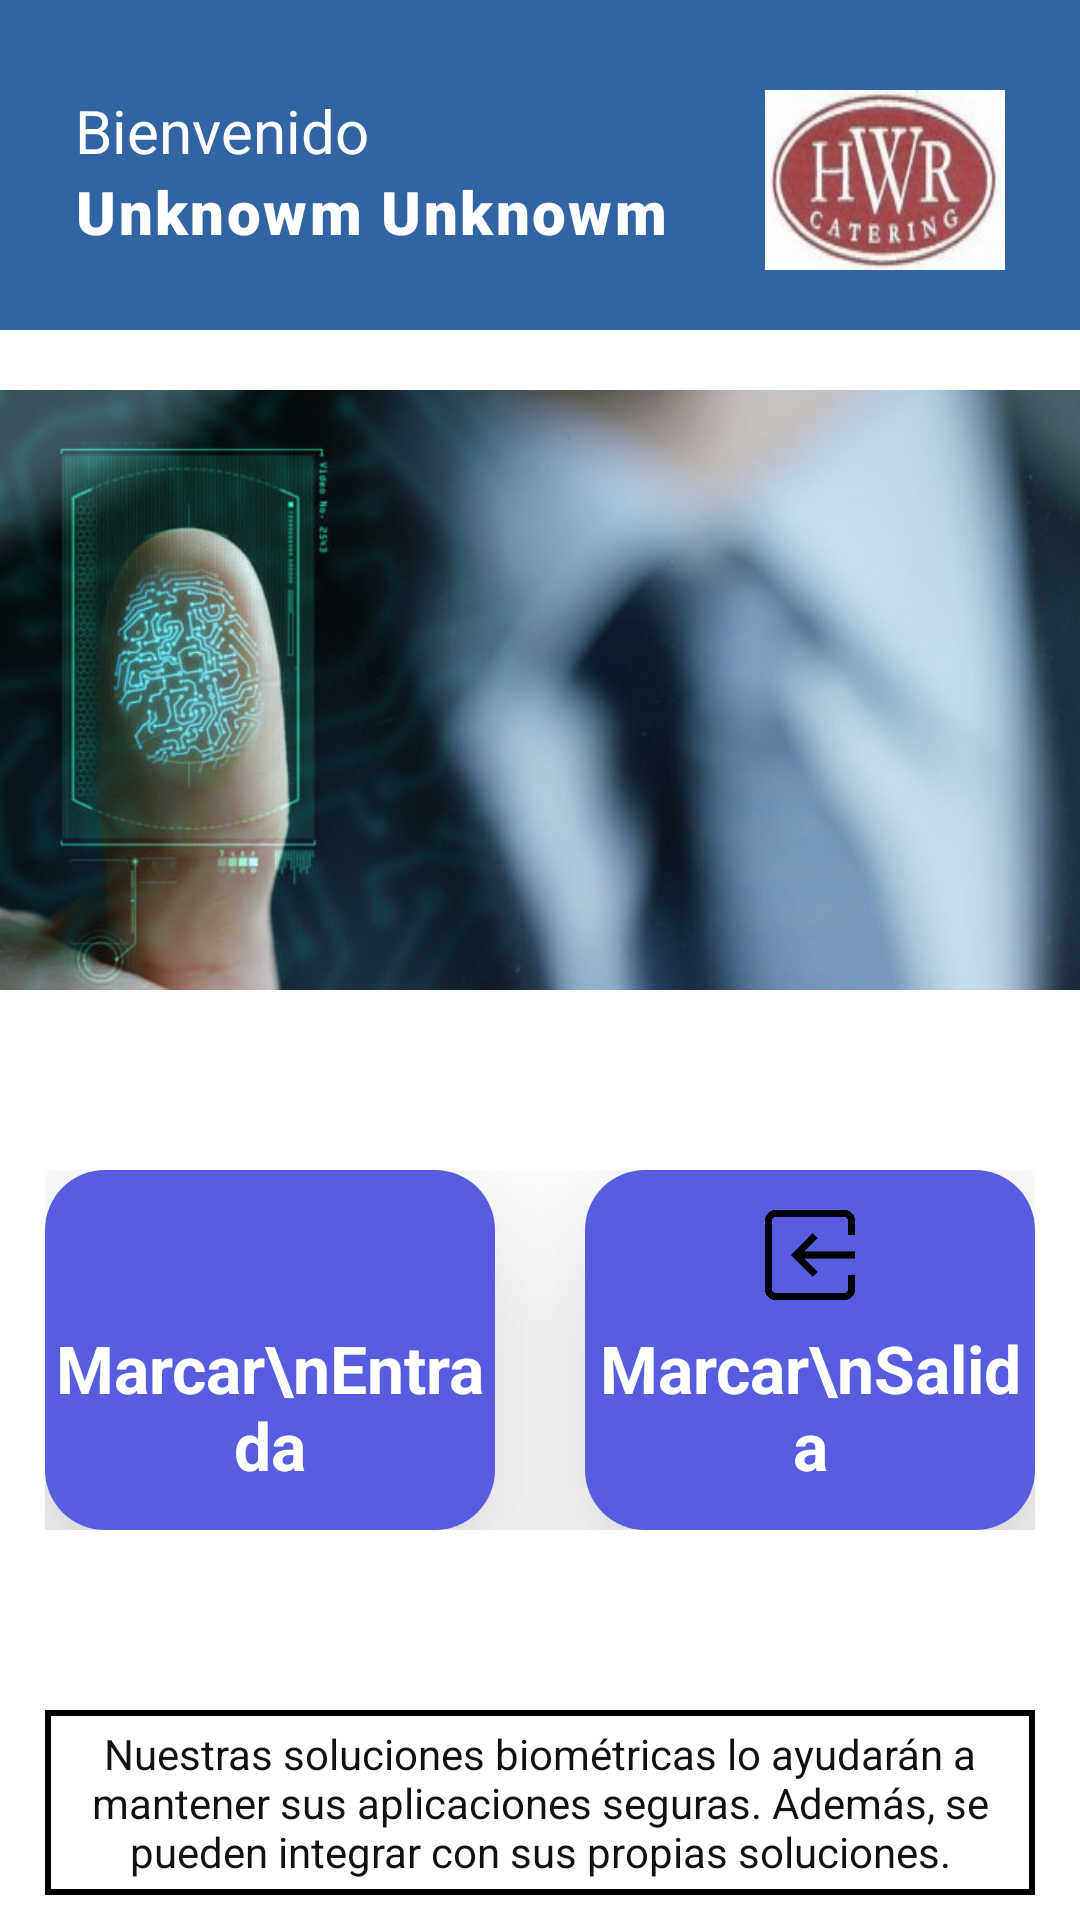

Layout XML and referenced resources for this Android screen:
<!-- AndroidManifest.xml: activity theme MyMaterialTheme -->
<!-- res/layout/activity_main.xml -->
<?xml version="1.0" encoding="utf-8"?>
<LinearLayout xmlns:android="http://schemas.android.com/apk/res/android"
    xmlns:app="http://schemas.android.com/apk/res-auto"
    xmlns:tools="http://schemas.android.com/tools"
    android:layout_width="match_parent"
    android:layout_height="match_parent"
    android:orientation="vertical"
    android:theme="@style/Theme.MaterialComponents.Light.NoActionBar"
    tools:context=".MainActivity">

    <RelativeLayout

        android:layout_width="match_parent"
        android:layout_height="wrap_content"
        android:layout_gravity="top"
        android:background="#3264A4"
        android:clipToPadding="false"
        android:paddingLeft="25dp"
        android:paddingTop="30dp"
        android:paddingRight="25dp">

        <TextView
            android:id="@+id/t1"
            android:layout_width="wrap_content"
            android:layout_height="wrap_content"
            android:text="Bienvenido"
            android:textColor="#fff"
            android:textSize="20dp" />

        <TextView
            android:id="@+id/textUsuarioNombre"
            android:layout_width="wrap_content"
            android:layout_height="wrap_content"
            android:layout_below="@id/t1"
            android:fontFamily="sans-serif-black"
            android:letterSpacing="0.04"
            android:text="Unknowm Unknowm"
            android:textColor="#fff"
            android:textSize="20dp" />


        <ImageView
            android:layout_width="80dp"
            android:layout_height="60dp"
            android:layout_alignParentRight="true"
            android:layout_marginBottom="20dp"
            android:background="@drawable/logo_hwr" />

    </RelativeLayout>

    <LinearLayout

        android:layout_width="385dp"
        android:layout_height="200dp"
        android:orientation="vertical"
        android:background="@drawable/fondosec"
        android:layout_gravity="center"
        android:layout_marginTop="20dp">

        

    </LinearLayout>

    <LinearLayout
        android:layout_width="wrap_content"
        android:layout_height="wrap_content"
        android:layout_gravity="center"
        android:orientation="horizontal"
        android:paddingTop="60dp"
        android:paddingBottom="60dp">

        <androidx.cardview.widget.CardView
            android:layout_width="150dp"
            android:layout_height="120dp"
            android:layout_gravity="center"
            android:clickable="true"
            android:layout_marginRight="30dp"
            android:foreground="?android:attr/selectableItemBackground"
            app:cardCornerRadius="20dp"
            app:cardElevation="30dp">

            <LinearLayout
                android:id="@+id/btn_Enrollment"
                android:layout_width="150dp"
                android:layout_height="120dp"
                android:layout_gravity="center"
                android:background="#585CDE"
                android:gravity="center"
                android:orientation="vertical">

                <ImageView
                    android:layout_width="30dp"
                    android:layout_height="30dp"
                    android:src="@drawable/icon_entrada" />

                <TextView
                    android:layout_width="wrap_content"
                    android:layout_height="wrap_content"
                    android:layout_marginTop="8dp"
                    android:text="Marcar\nEntrada"
                    android:textAlignment="center"
                    android:textColor="#fff"
                    android:textSize="22dp"
                    android:textStyle="bold" />


            </LinearLayout>

        </androidx.cardview.widget.CardView>

        <androidx.cardview.widget.CardView
            android:layout_width="150dp"
            android:layout_height="120dp"
            android:layout_gravity="center"
            android:clickable="true"
            android:foreground="?android:attr/selectableItemBackground"
            app:cardCornerRadius="20dp"
            app:cardElevation="30dp">

            <LinearLayout
                android:id="@+id/btn_verification"
                android:layout_width="150dp"
                android:layout_height="120dp"
                android:layout_gravity="center"
                android:background="#585CDE"
                android:gravity="center"
                android:orientation="vertical">

                <ImageView
                    android:layout_width="30dp"
                    android:layout_height="30dp"
                    android:src="@drawable/icon_salida" />

                <TextView
                    android:layout_width="wrap_content"
                    android:layout_height="wrap_content"
                    android:layout_marginTop="8dp"
                    android:text="Marcar\nSalida"
                    android:textAlignment="center"
                    android:textColor="#fff"
                    android:textSize="22dp"
                    android:textStyle="bold" />


            </LinearLayout>

        </androidx.cardview.widget.CardView>

    </LinearLayout>

    <LinearLayout

        android:layout_width="match_parent"
        android:layout_height="wrap_content"
        android:orientation="vertical">

        <TextView
            android:id="@+id/textView2"
            android:layout_width="match_parent"
            android:layout_height="match_parent"
            android:layout_marginLeft="15dp"
            android:layout_marginRight="15dp"
            android:layout_marginBottom="5dp"
            android:background="@drawable/border"
            android:gravity="center"
            android:padding="5dp"
            android:text="@string/home_recuadro"
            android:textColor="#111" />

    </LinearLayout>

    <LinearLayout
        android:paddingTop="5dp"
        android:layout_width="match_parent"
        android:layout_height="wrap_content"
        android:layout_gravity="bottom"
        android:foregroundGravity="bottom"
        android:gravity="bottom"
        android:orientation="vertical">

        <View
            android:layout_width="match_parent"
            android:layout_height="1dp"
            android:background="#000000" />

        <TextView
            android:id="@+id/textView4"
            android:layout_width="match_parent"
            android:layout_height="wrap_content"
            android:gravity="center"
            android:text="@string/home_bottom2_text"
            android:textColor="#111" />

    </LinearLayout>

    <TextView
        android:id="@+id/textView3"
        android:layout_width="match_parent"
        android:layout_height="wrap_content"
        android:gravity="center"
        android:text="@string/home_bottom1_text"
        android:textColor="#FFF" />

</LinearLayout>
<!-- resources referenced by this layout -->
<resources>
  <!-- drawable border (drawable) -->
  <?xml version="1.0" encoding="utf-8"?>
  <shape xmlns:android="http://schemas.android.com/apk/res/android" android:shape="rectangle" >
      <solid android:color="@android:color/transparent" />
      <stroke android:width="2dip" android:color="#000000"/>
  </shape>
  <!-- drawable fondosec: jpg bitmap (drawable-v24, 66955 bytes) -->
  <!-- drawable icon_salida: png bitmap (drawable-v24, 6413 bytes) -->
  <!-- drawable logo_hwr: jpg bitmap (drawable-v24, 5862 bytes) -->
  <string name="home_bottom1_text">Powered by SDSC</string>
  <string name="home_bottom2_text">© 2021 SDSC. Todos los derechos reservador</string>
  <string name="home_recuadro">Nuestras soluciones biométricas lo ayudarán a mantener sus aplicaciones seguras. Además, se pueden integrar con sus propias soluciones.</string>
  <style name="MyMaterialTheme" parent="Theme.MaterialComponents.Light.NoActionBar">
          
          <item name="colorPrimary">@color/colorPrimary</item>
          <item name="colorPrimaryDark">@color/colorPrimaryDark</item>
          <item name="colorAccent">@color/colorAccent</item>
          <item name="textAppearanceButton">@style/AppTextAppearance.Button</item>
  
      </style>
  <color name="colorPrimary">#6200EE</color>
  <color name="colorPrimaryDark">#3700B3</color>
  <color name="colorAccent">#03DAC5</color>
  <style name="AppTextAppearance.Button" parent="TextAppearance.MaterialComponents.Button">
          <item name="android:textAllCaps">true</item>
      </style>
</resources>
